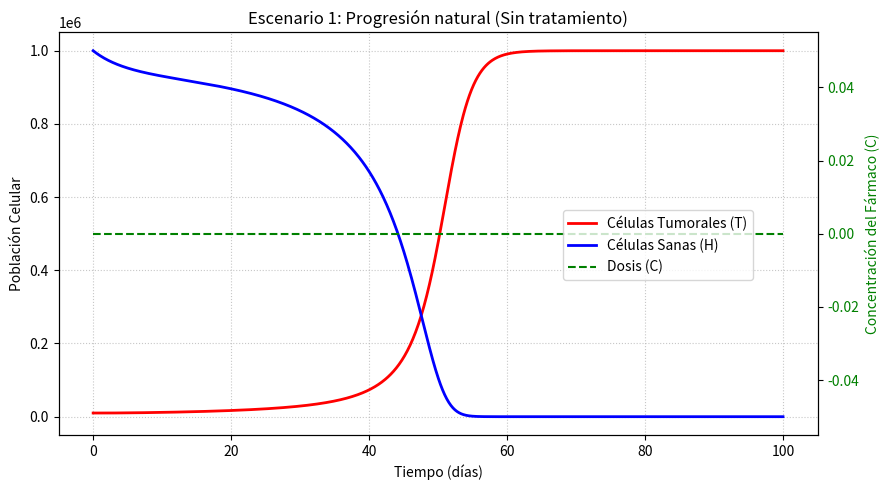
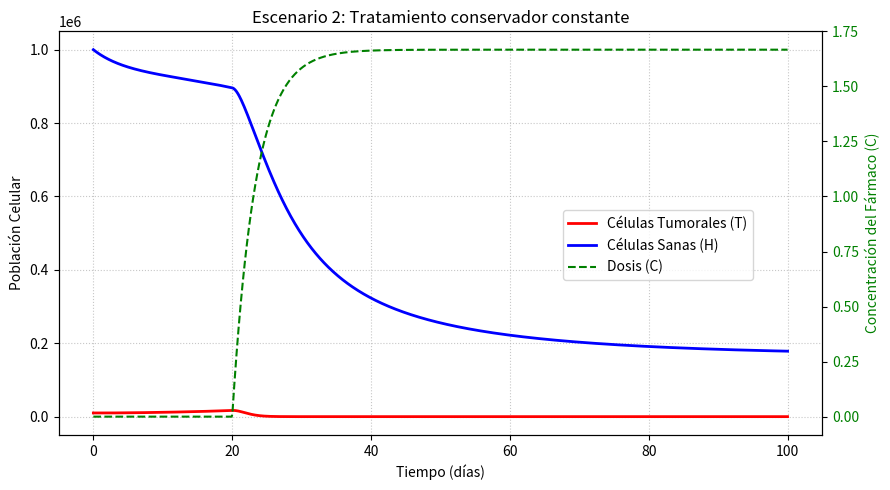
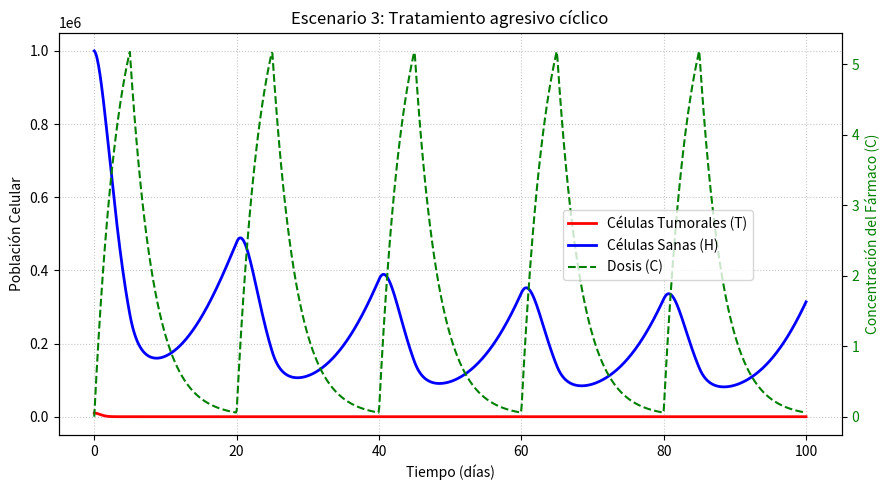

These charts were generated, in order, by the following Python code:
# Tarea 1 - Simulación
# Eduardo Jaramillo, Eduardo Mariqueo, Vicente Ramirez

import numpy as np
import matplotlib.pyplot as plt
from scipy.integrate import odeint

# 1. Definición de Parámetros
rho = 0.5           # Tasa proliferación tumoral
mu = 0.2            # Tasa proliferación células sanas
K_T = 1e6           # Capacidad de carga tumoral
K_H = 1e6           # Capacidad de carga células sanas
beta = 1.5e-6       # Tasa de invasión tumoral sobre tejido sano
gamma = 0.5e-6      # Resistencia del tejido sano
alpha = 0.8         # Eficacia del tratamiento
delta = 0.1         # Toxicidad del fármaco sobre células sanas
lam = 0.3           # Tasa de eliminación del fármaco por el cuerpo

# 2. Condiciones Iniciales
H0 = 1e6            # Tejido sano al máximo
T0 = 1e4            # Tumor incipiente
C0 = 0.0            # Sin fármaco al inicio
y0 = [T0, H0, C0]

# 3. Vector de tiempo (100 días discretizados en 1000 puntos)
t = np.linspace(0, 100, 1000)

# 4. Sistema de Ecuaciones Diferenciales
def modelo_cancer(y, t, tipo_tratamiento):
    T, H, C = y

    # Lógica de dosificación según el escenario experimental
    if tipo_tratamiento == 1:
        dosis = 0.0                          # Control: Sin tratamiento
    elif tipo_tratamiento == 2:
        dosis = 0.5 if t >= 20 else 0.0      # Conservador: Dosis baja y constante desde el día 20
    elif tipo_tratamiento == 3:
        dosis = 2.0 if (t % 20) < 5 else 0.0 # Agresivo: Dosis alta por 5 días, cada 20 días (ciclos)

    # Ecuaciones
    dTdt = rho * T * (1 - T/K_T) - gamma * T * H - alpha * T * C
    dHdt = mu * H * (1 - H/K_H) - beta * H * T - delta * H * C
    dCdt = -lam * C + dosis

    return [dTdt, dHdt, dCdt]

# 5. Función para integrar y graficar
def simular_y_graficar(tipo, nombre_archivo, titulo):
    # Resolver las EDOs
    solucion = odeint(modelo_cancer, y0, t, args=(tipo,))
    T_sol = solucion[:, 0]
    H_sol = solucion[:, 1]
    C_sol = solucion[:, 2]

    # Configuración de la gráfica con doble eje Y
    fig, ax1 = plt.subplots(figsize=(9, 5))

    ax1.set_xlabel('Tiempo (días)')
    ax1.set_ylabel('Población Celular', color='black')
    line1, = ax1.plot(t, T_sol, label='Células Tumorales (T)', color='red', linewidth=2)
    line2, = ax1.plot(t, H_sol, label='Células Sanas (H)', color='blue', linewidth=2)
    ax1.tick_params(axis='y', labelcolor='black')

    # Segundo eje para la concentración del fármaco (valores mucho menores)
    ax2 = ax1.twinx()  
    ax2.set_ylabel('Concentración del Fármaco (C)', color='green')  
    line3, = ax2.plot(t, C_sol, label='Dosis (C)', color='green', linestyle='--')
    ax2.tick_params(axis='y', labelcolor='green')

    plt.title(titulo)
    fig.legend(handles=[line1, line2, line3], loc='center right', bbox_to_anchor=(0.85, 0.5))
    ax1.grid(True, linestyle=':', alpha=0.7)
    fig.tight_layout()
    
    # Guardar la imagen
    plt.savefig(nombre_archivo, dpi=300)
    plt.close()

# 6. Ejecución de los Escenarios
print("Iniciando simulación...")
simular_y_graficar(1, 'escenario1.png', 'Escenario 1: Progresión natural (Sin tratamiento)')
simular_y_graficar(2, 'escenario2.png', 'Escenario 2: Tratamiento conservador constante')
simular_y_graficar(3, 'escenario3.png', 'Escenario 3: Tratamiento agresivo cíclico')
print("¡Simulación completada! Las gráficas se han guardado con éxito.")
